5-way image classification set "data" from GitHub (Deciptikon/CustomCNN); label vocabulary: airplane, bird, drone, none, UAV.

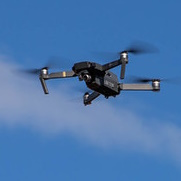
Label: drone

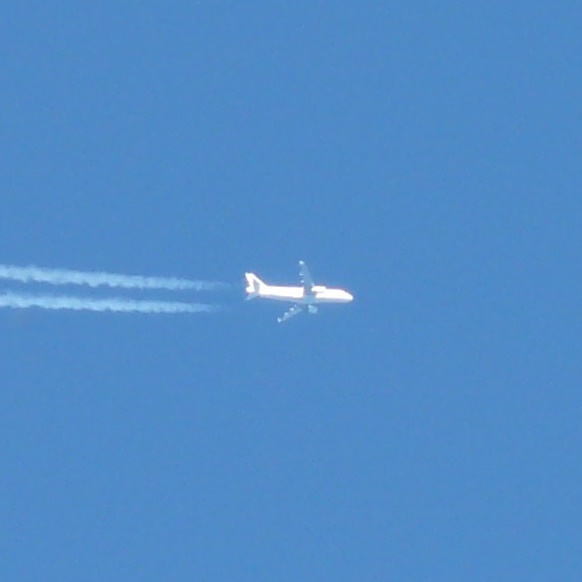
Label: airplane

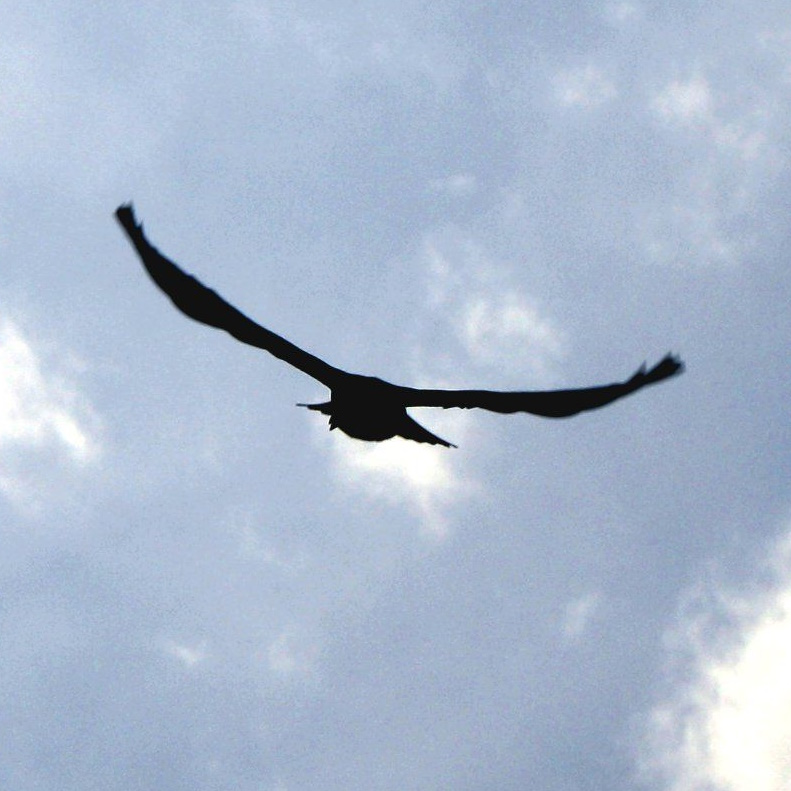
Label: bird

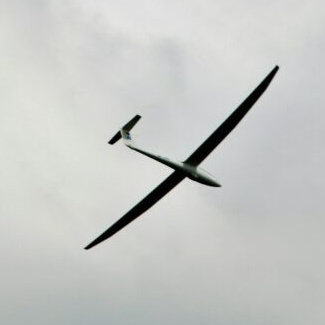
Label: UAV

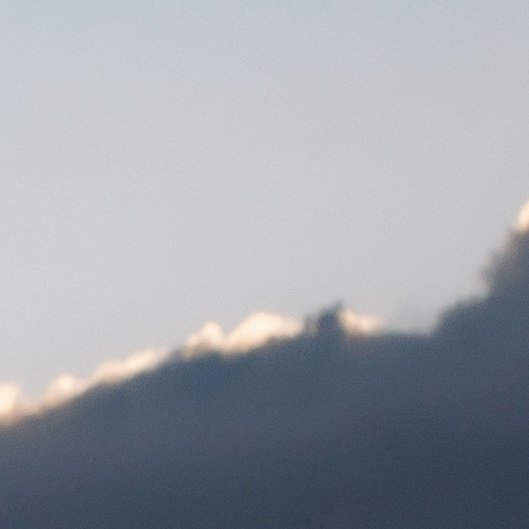
Label: none

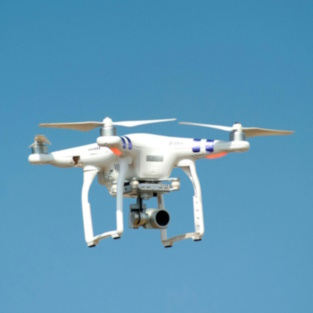
Label: drone
